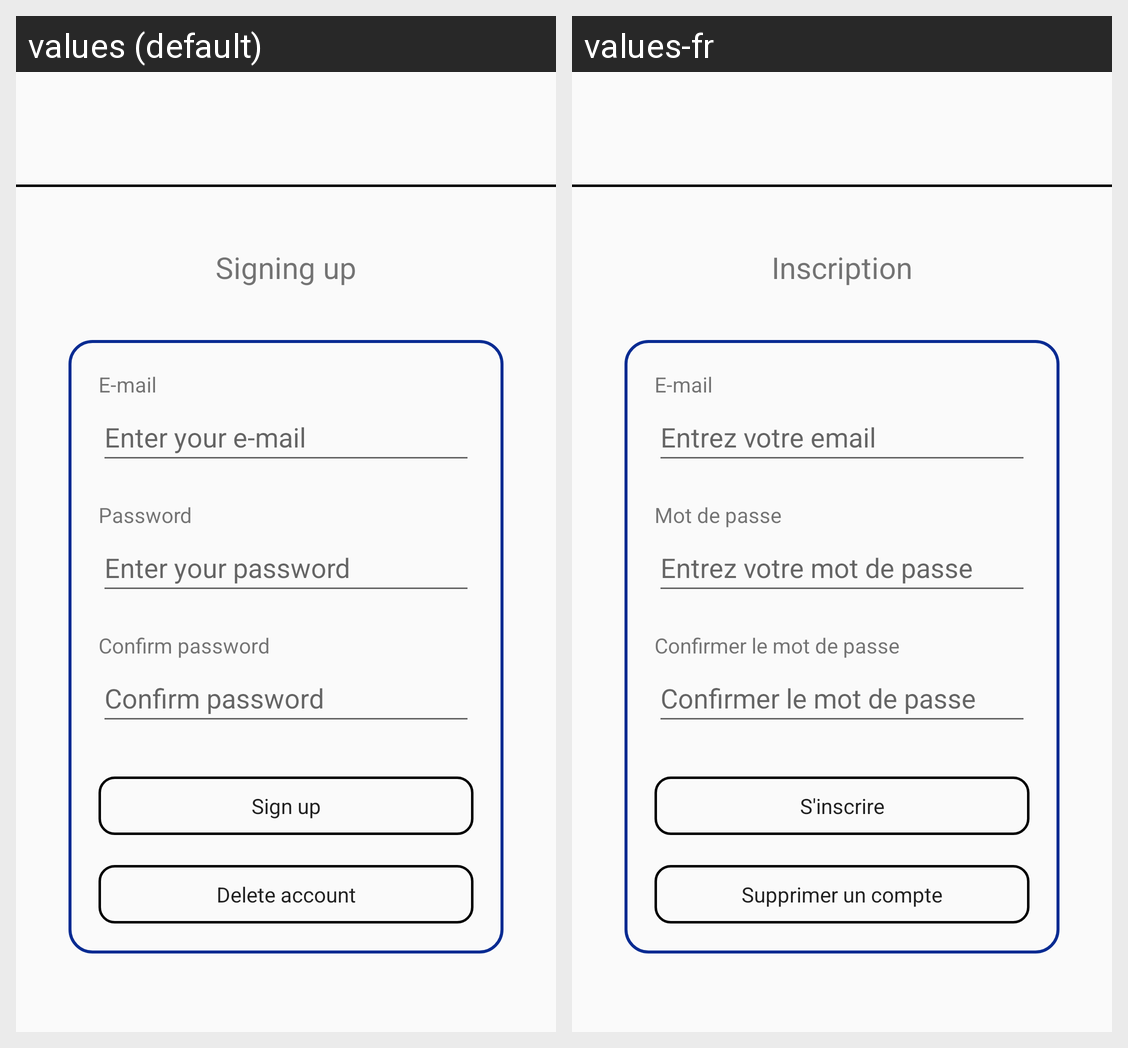

Here is an Android app screen in its default locale and in the app's own translations. Write out the translated-string differences for the strings that appear on this screen.
Android screen res/layout/activity_register.xml rendered under 2 locales, left to right: values (default), values-fr. Device: Nexus 5 (rendered at 1080×1920; each locale shown at half size, 540×960, under a caption strip naming it); theme Theme.SAE.
Strings drawn on this screen, with the default value and each locale's value (text and hints the layout hard-codes, and strings that could not be matched under every locale, appear in the picture but are not listed):

inscription
  values: Signing up
  values-fr: Inscription

e_mail
  values: E-mail
  values-fr: E-mail

enter_e_mail
  values: Enter your e-mail
  values-fr: Entrez votre email

password
  values: Password
  values-fr: Mot de passe

enter_password
  values: Enter your password
  values-fr: Entrez votre mot de passe

confirmer_le_mot_de_passe
  values: Confirm password
  values-fr: Confirmer le mot de passe

s_inscrire
  values: Sign up
  values-fr: S'inscrire

supprimer_un_compte
  values: Delete account
  values-fr: Supprimer un compte
